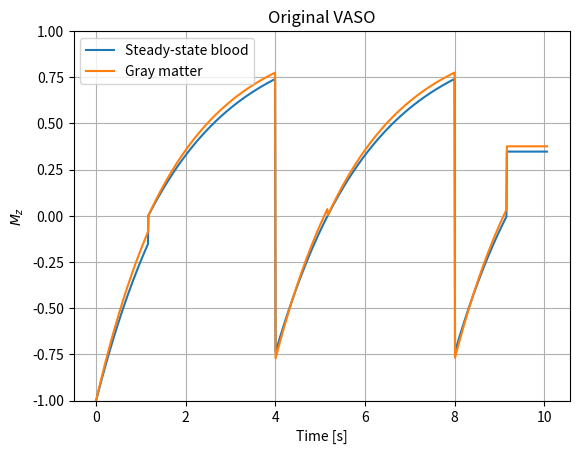

This chart was generated by the following Python code:
"""[!!!WIP!!!] VASO."""

import numpy as np
import matplotlib.pyplot as plt
from matplotlib.widgets import Slider


# =============================================================================
def stage1(time, T1):
    """Stage 1: time < Ti."""
    return 1 - 2 * np.exp(-time / T1)


def stage2(time, T1, Ti):
    """Stage 2: time < Tr+Tr."""
    return 1 - np.exp((-time+Ti) / T1)


def stage3(time, T1, Ti):
    """Stage 3: time < Tr+Tr+Ti."""
    return 1 - np.exp((-time+Tr+Tr) / T1) * (1 + (1 - np.exp((-(Tr+Tr) + Ti) / T1)))


def stage4(time, T1, Ti):
    """Stage 4: time < Tr+Tr+Tr+Tr."""
    return 1 - np.exp((-time+Ti+Tr+Tr) / T1)


def stage5(time, T1, Ti):
    """Stage 5: time < Tr+Tr+Ti+Tr+Tr."""
    return 1 - np.exp((-time+Tr+Tr+Tr+Tr) / T1) * (1 + (1 - np.exp((-(Tr+Tr+Tr+Tr)+Ti+Tr+Tr) / T1)))


def stage6(time, T1, Ti):
    """Stage 6: time < Tr+Tr+Tr+Tr+Tr+Tr."""
    return 1 - np.exp((-x+Ti+Tr+Tr+Tr+Tr) / T1)


# =============================================================================
# Initial parameters
T1csf = 5.
T1gm = 1.9
T1b = 2.1  # steady state blood
Tr = 2.
T1 = T1b  # für Tr= 3
Ti = (np.log(2) - np.log(1 + np.exp(-2 * Tr / T1))) * T1

x = 5 * Tr + 0.06
time = np.linspace(0, x, 1001)

# -----------------------------------------------------------------------------
signal1 = np.zeros(time.shape)
signal1[time < Tr+Tr+Tr+Tr+Tr+Tr] = stage6(time[time < Tr+Tr+Tr+Tr+Tr+Tr], T1b, Ti)
signal1[time < Tr+Tr+Ti+Tr+Tr] = stage5(time[time < Tr+Tr+Ti+Tr+Tr], T1b, Ti)
signal1[time < Tr+Tr+Tr+Tr] = stage4(time[time < Tr+Tr+Tr+Tr], T1b, Ti)
signal1[time < Tr+Tr+Ti] = stage3(time[time < Tr+Tr+Ti], T1b, Ti)
signal1[time < Tr+Tr] = stage2(time[time < Tr+Tr], T1b, Ti)
signal1[time < Ti] = stage1(time[time < Ti], T1b)

# -----------------------------------------------------------------------------
signal2 = np.zeros(time.shape)
signal2[time < Tr+Tr+Tr+Tr+Tr+Tr] = stage6(time[time < Tr+Tr+Tr+Tr+Tr+Tr], T1gm, Ti)
signal2[time < Tr+Tr+Ti+Tr+Tr] = stage5(time[time < Tr+Tr+Ti+Tr+Tr], T1gm, Ti)
signal2[time < Tr+Tr+Tr+Tr] = stage4(time[time < Tr+Tr+Tr+Tr], T1gm, Ti)
signal2[time < Tr+Tr+Ti] = stage3(time[time < Tr+Tr+Ti], T1gm, Ti)
signal2[time < Tr+Tr] = stage2(time[time < Tr+Tr], T1gm, Ti)
signal2[time < Ti] = stage1(time[time < Ti], T1gm)

plt.plot(time, signal1)
plt.plot(time, signal2)

plt.title("Original VASO")
plt.xlabel("Time [s]")
plt.ylabel(r"$M_z$")
plt.ylim([-1, 1])
plt.grid(True)
plt.legend(["Steady-state blood", "Gray matter"])

plt.show()
